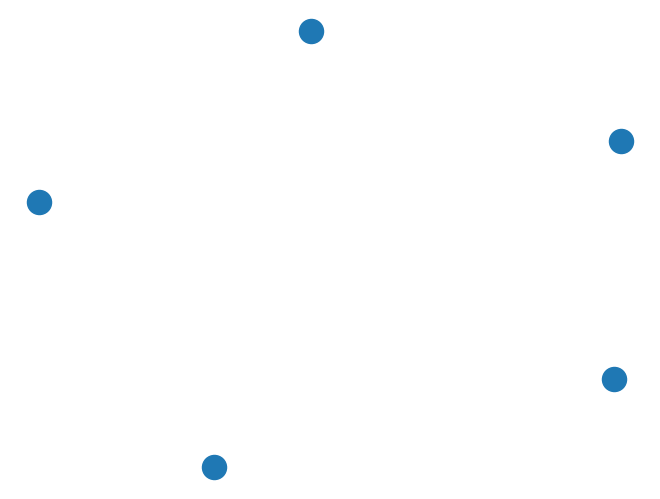
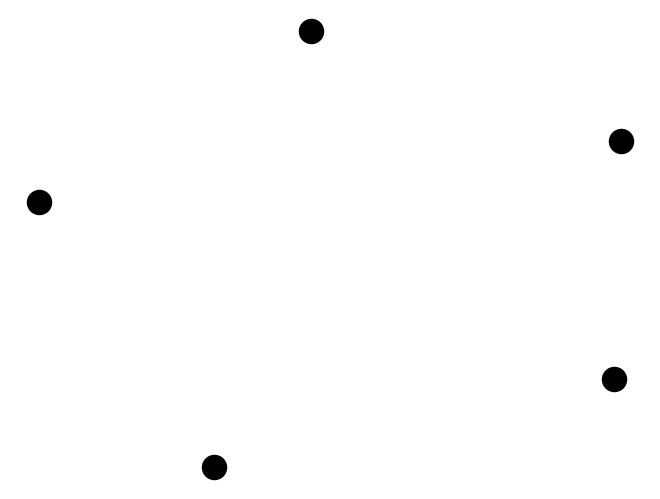
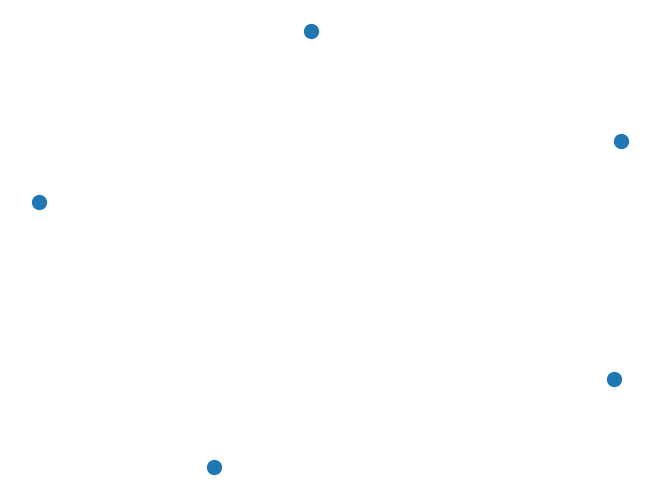
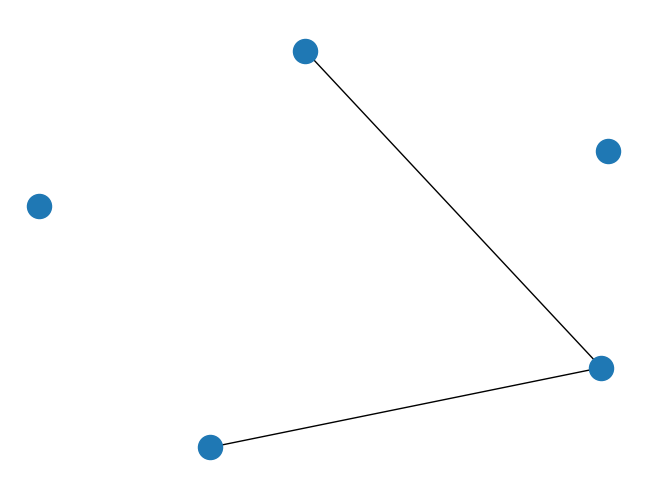
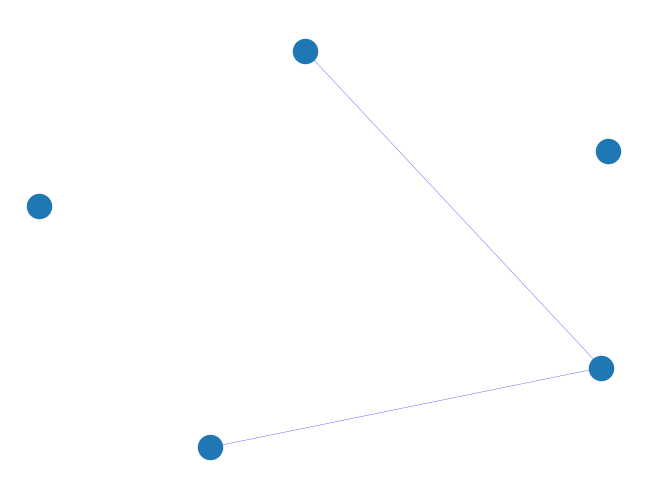
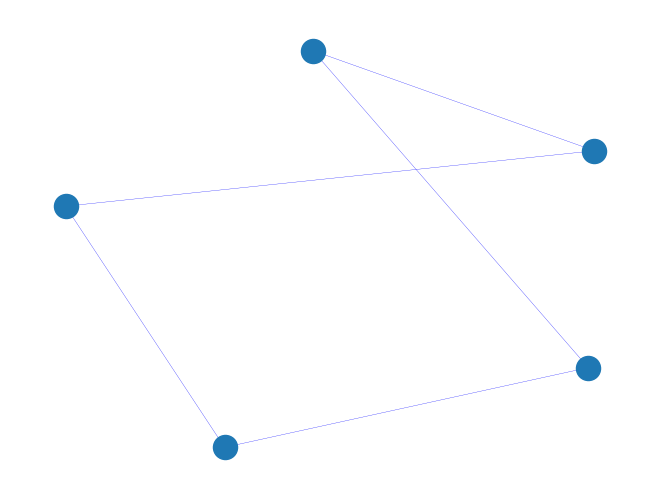
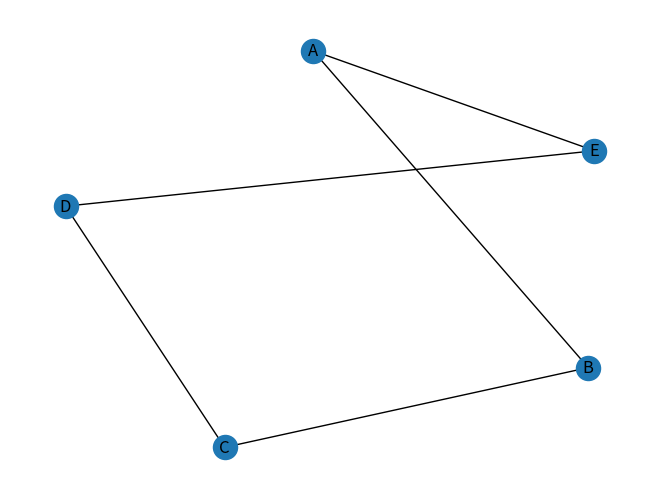

These charts were generated, in order, by the following Python code:
import matplotlib.pyplot as plt
import networkx as nx

# Part 1:
G=nx.Graph()
#adding nodes
G.add_node("A")
G.add_node("B")
G.add_node("C")
G.add_node("D")
G.add_node("E")

#everytime nodes will be in the same spot
pos = nx.spring_layout(G, seed=42)

#drawing graph
plt.figure()
nx.draw(G, pos)
plt.show()

#-----------------------------
#changing color of the nodes
plt.figure()
nx.draw(G,pos, node_color="black")
plt.show()

#-----------------------------
#changing size of the nodes
plt.figure()
nx.draw(G,pos, node_size=100)
plt.show()

#-----------------------------
#adding edges
G.add_edge( "A", "B" )
G.add_edge("B", "C")

plt.figure()
nx.draw(G,pos)
plt.show()

#-----------------------------
#changing size/color of edges
plt.figure()
nx.draw(G,pos, edge_color="blue", width = 0.2)
plt.show()

#-----------------------------
#adding rest of the edges
G.add_edge( "C", "D" )
G.add_edge("D", "E")
G.add_edge("E", "A")

plt.figure()
nx.draw(G,pos, edge_color="blue", width = 0.2)
plt.show()

#-----------------------------
#adding labels to nodes
plt.figure()
nx.draw(G,pos, with_labels=True)
plt.show()

# Part 1:
